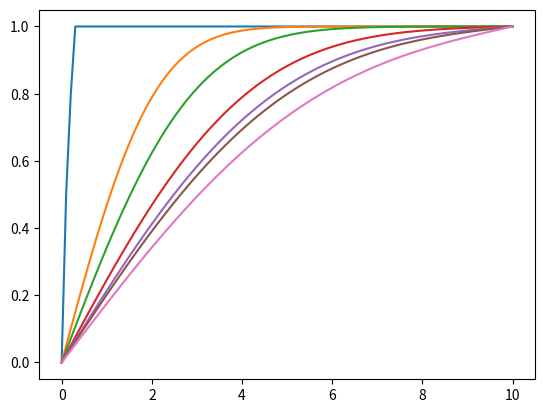

Write the Python code that produced this figure.
import numpy as np
import matplotlib.pyplot as plt

coeficient = 0.45

D = 0.1
c0 = 1
nx = 100

x = np.linspace(0,10,nx)
dx = 10/nx

tmax = 100

dt = coeficient*dx**2/D
t = np.arange(0, tmax, dt)

nt = len(t)

c = np.zeros(nx)
# c[35:66] = c0
c[:] = 1
cn = ()

for tt in range(0,len(t)):

    # enforce boundary conditions
    c[-1] = 1
    c[0] = 0

    # copy the current concentration profile
    cn = c.copy()

    for xx in range(1,nx-1):

        # update the concentration profile using the explicit scheme
        c[xx] = cn[xx] + D*dt/(dx)**2 * (cn[xx-1]+cn[xx+1]-2*cn[xx])

    i = c[1]/dx - c[0]/dx

    # ploting the results at specific time steps
    if tt == 1 or tt==int(nt/8) or tt==int(nt/4) or tt==int(nt/2) or tt==int(2*nt/3) or tt==int(3*nt/4) or tt==int(nt-5):
        plt.figure(1)
        plt.plot(x,c,label=tt)
